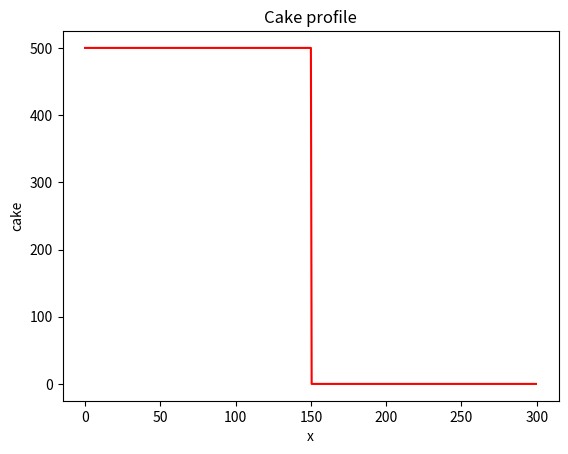
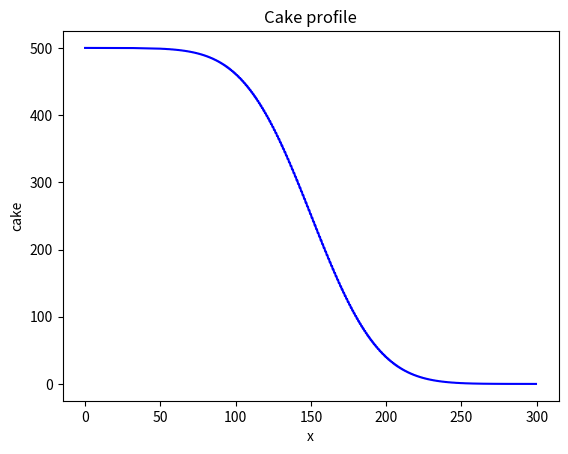

The script that saved these images, in order:
"""A 1D diffusion model."""

import numpy as np
import matplotlib.pyplot as plt


def calculate_stable_time_step(dx, diffusivity):
    """Calculate a stable time step for the model"""
    return 0.5 * dx **2/ diffusivity
    
def plot_profile(x,cake, color="r"):
    """Display the cake profile."""
    plt.figure()
    plt.plot(x, cake, color)
    plt.xlabel("x")
    plt.ylabel("cake")
    plt.title("Cake profile")

D = 100
Lx = 300

dx = 0.5
x = np.arange(start=0, stop=Lx, step=dx)
nx = len(x)

C = np.zeros_like(x)
C_left = 500
C_right = 0
C[x<= Lx/2] = C_left
C[x> Lx /2] = C_right

plot_profile(x,C)

nt = 5000
dt = calculate_stable_time_step(dx,D)

for t in range(0,nt):
    C[1:-1] += D * dt/dx ** 2 * (C[:-2] - 2*C[1:-1] + C[2:])

plot_profile(x,C,color="b")